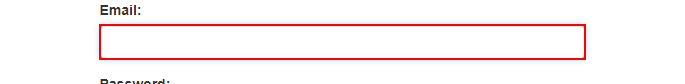
Task: Robotic Enterprise Framework
Workflow: System1_Login

Step 1: type [username] into the text box

Step 2: type a value into the text box (no picture)

Step 3: click on the button (no picture)

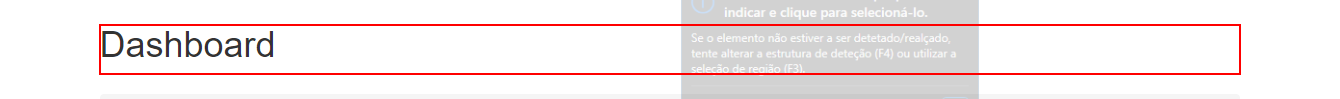
Step 4: find the heading 'Dashboard'
